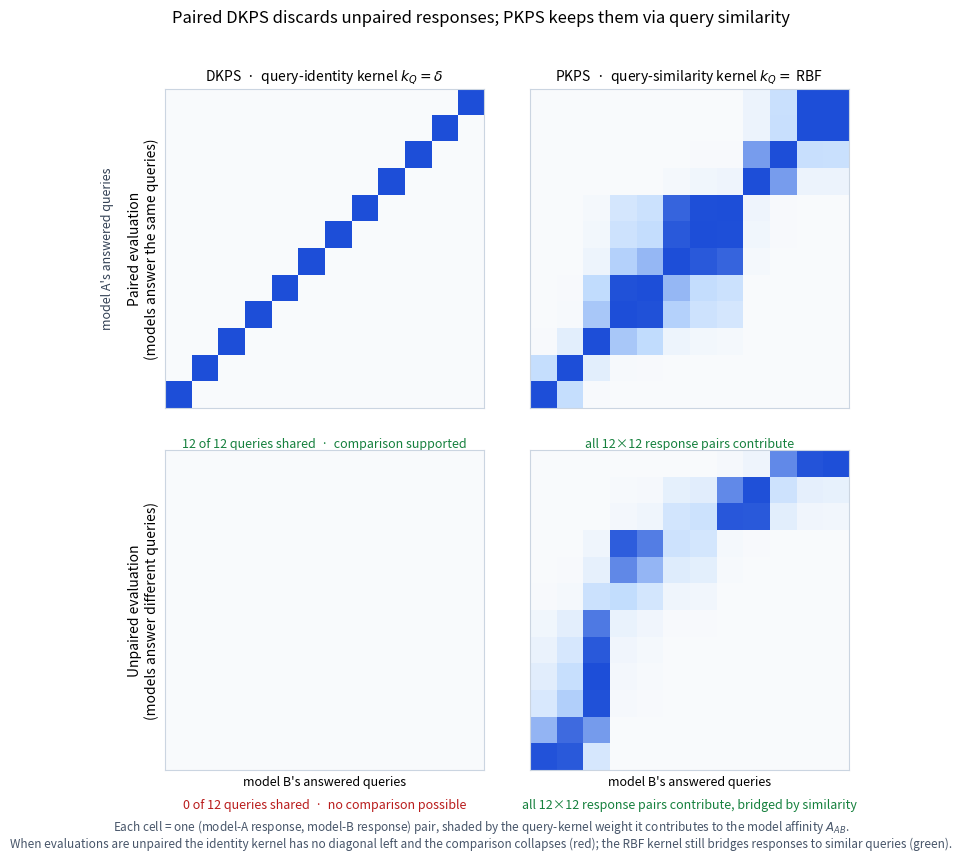

The script that saved this image: (Note: this script raises an exception after producing the figure.)
#!/usr/bin/env python
"""Descriptive figure: the product kernel under paired vs unpaired evaluation.

For two models A, B, the PKPS affinity is

    A_AB = sum_{j,l} k_Q(q_j, q_l) k_R(x_Aj, x_Bl) / sum_{j,l} k_Q(q_j, q_l),

i.e. every (A-response j, B-response l) pair contributes, weighted by the query
kernel k_Q. We plot that weight matrix over the two models' answered queries.

  - DKPS uses the query-identity kernel k_Q = delta: ONLY pairs on the same query
    survive (the diagonal). Under paired data the diagonal is full; under unpaired
    data it is empty -> DKPS discards essentially every response.
  - PKPS uses an RBF k_Q: responses to *similar* queries bridge the two models, so
    the whole matrix contributes even when no query is shared.
"""
import numpy as np
import matplotlib
matplotlib.use('Agg')
import matplotlib.pyplot as plt
from matplotlib.colors import LinearSegmentedColormap

rng = np.random.default_rng(1)
m = 12                         # queries answered per model
sigma = 1.1                    # RBF query bandwidth (in coordinate units)

# A shared 1-D "query space"; queries live at integer-ish coordinates.
# Paired: both models answer the SAME queries. Unpaired: disjoint query sets that
# nonetheless cover a similar region (so similar queries exist to bridge).
paired_c = np.sort(rng.uniform(0, m, m))
qa_paired, qb_paired = paired_c, paired_c.copy()
qa_unpaired = np.sort(rng.uniform(0, m, m))
qb_unpaired = np.sort(rng.uniform(0, m, m))

CMAP = LinearSegmentedColormap.from_list('kq', ['#f8fafc', '#bfdbfe', '#1d4ed8'])
SAME_TOL = 1e-9


def kq_rbf(ca, cb):
    return np.exp(-(ca[:, None] - cb[None, :]) ** 2 / (2 * sigma ** 2))


def kq_delta(ca, cb):
    return (np.abs(ca[:, None] - cb[None, :]) < SAME_TOL).astype(float)


def draw(ax, W, title, label, ok):
    ax.imshow(W, cmap=CMAP, vmin=0, vmax=1, origin='lower', aspect='equal')
    ax.set_xticks([]); ax.set_yticks([])
    for s in ax.spines.values():
        s.set_edgecolor('#cbd5e1')
    if title:
        ax.set_title(title, fontsize=10)
    ax.text(0.5, -0.09, label, transform=ax.transAxes, ha='center', va='top',
            fontsize=9, color='#15803d' if ok else '#b91c1c')


T_DELTA = 'DKPS  ·  query-identity kernel $k_Q=\\delta$'
T_RBF = 'PKPS  ·  query-similarity kernel $k_Q=$ RBF'
fig, axes = plt.subplots(2, 2, figsize=(8.2, 8.6))

# DKPS (delta): the unit of information is a *shared query* (a diagonal match).
n_shared_p = int((kq_delta(qa_paired, qb_paired) > 0.5).sum())
n_shared_u = int((kq_delta(qa_unpaired, qb_unpaired) > 0.5).sum())
# PKPS (rbf): every response pair contributes (weighted) -> count effective weight.
draw(axes[0, 0], kq_delta(qa_paired, qb_paired), T_DELTA,
     f'{n_shared_p} of {m} queries shared  ·  comparison supported', ok=True)
draw(axes[0, 1], kq_rbf(qa_paired, qb_paired), T_RBF,
     f'all {m}×{m} response pairs contribute', ok=True)
draw(axes[1, 0], kq_delta(qa_unpaired, qb_unpaired), '',
     f'{n_shared_u} of {m} queries shared  ·  no comparison possible', ok=False)
draw(axes[1, 1], kq_rbf(qa_unpaired, qb_unpaired), '',
     f'all {m}×{m} response pairs contribute, bridged by similarity', ok=True)

# row labels
axes[0, 0].set_ylabel('Paired evaluation\n(models answer the same queries)', fontsize=10)
axes[1, 0].set_ylabel('Unpaired evaluation\n(models answer different queries)', fontsize=10)
# axis meaning (shared, only need it once)
for ax in (axes[1, 0], axes[1, 1]):
    ax.set_xlabel("model B's answered queries", fontsize=9)
axes[0, 0].annotate("model A's answered queries", xy=(-0.18, 0.5), xycoords='axes fraction',
                    rotation=90, ha='center', va='center', fontsize=9, color='#334155')

fig.suptitle('Paired DKPS discards unpaired responses; PKPS keeps them via query similarity',
             fontsize=12, y=0.98)
fig.text(0.5, 0.005,
         'Each cell = one (model-A response, model-B response) pair, shaded by the query-kernel weight it '
         'contributes to the model affinity $A_{AB}$.\nWhen evaluations are unpaired the identity kernel has '
         'no diagonal left and the comparison collapses (red); the RBF kernel still bridges responses to '
         'similar queries (green).',
         ha='center', fontsize=8.5, color='#475569')
fig.tight_layout(rect=[0.02, 0.04, 1, 0.96])
for ext in ('png', 'pdf'):
    fig.savefig(f'results-pkps-rd1/fig_concept.{ext}', dpi=200, bbox_inches='tight')
print('wrote results-pkps-rd1/fig_concept.png')
